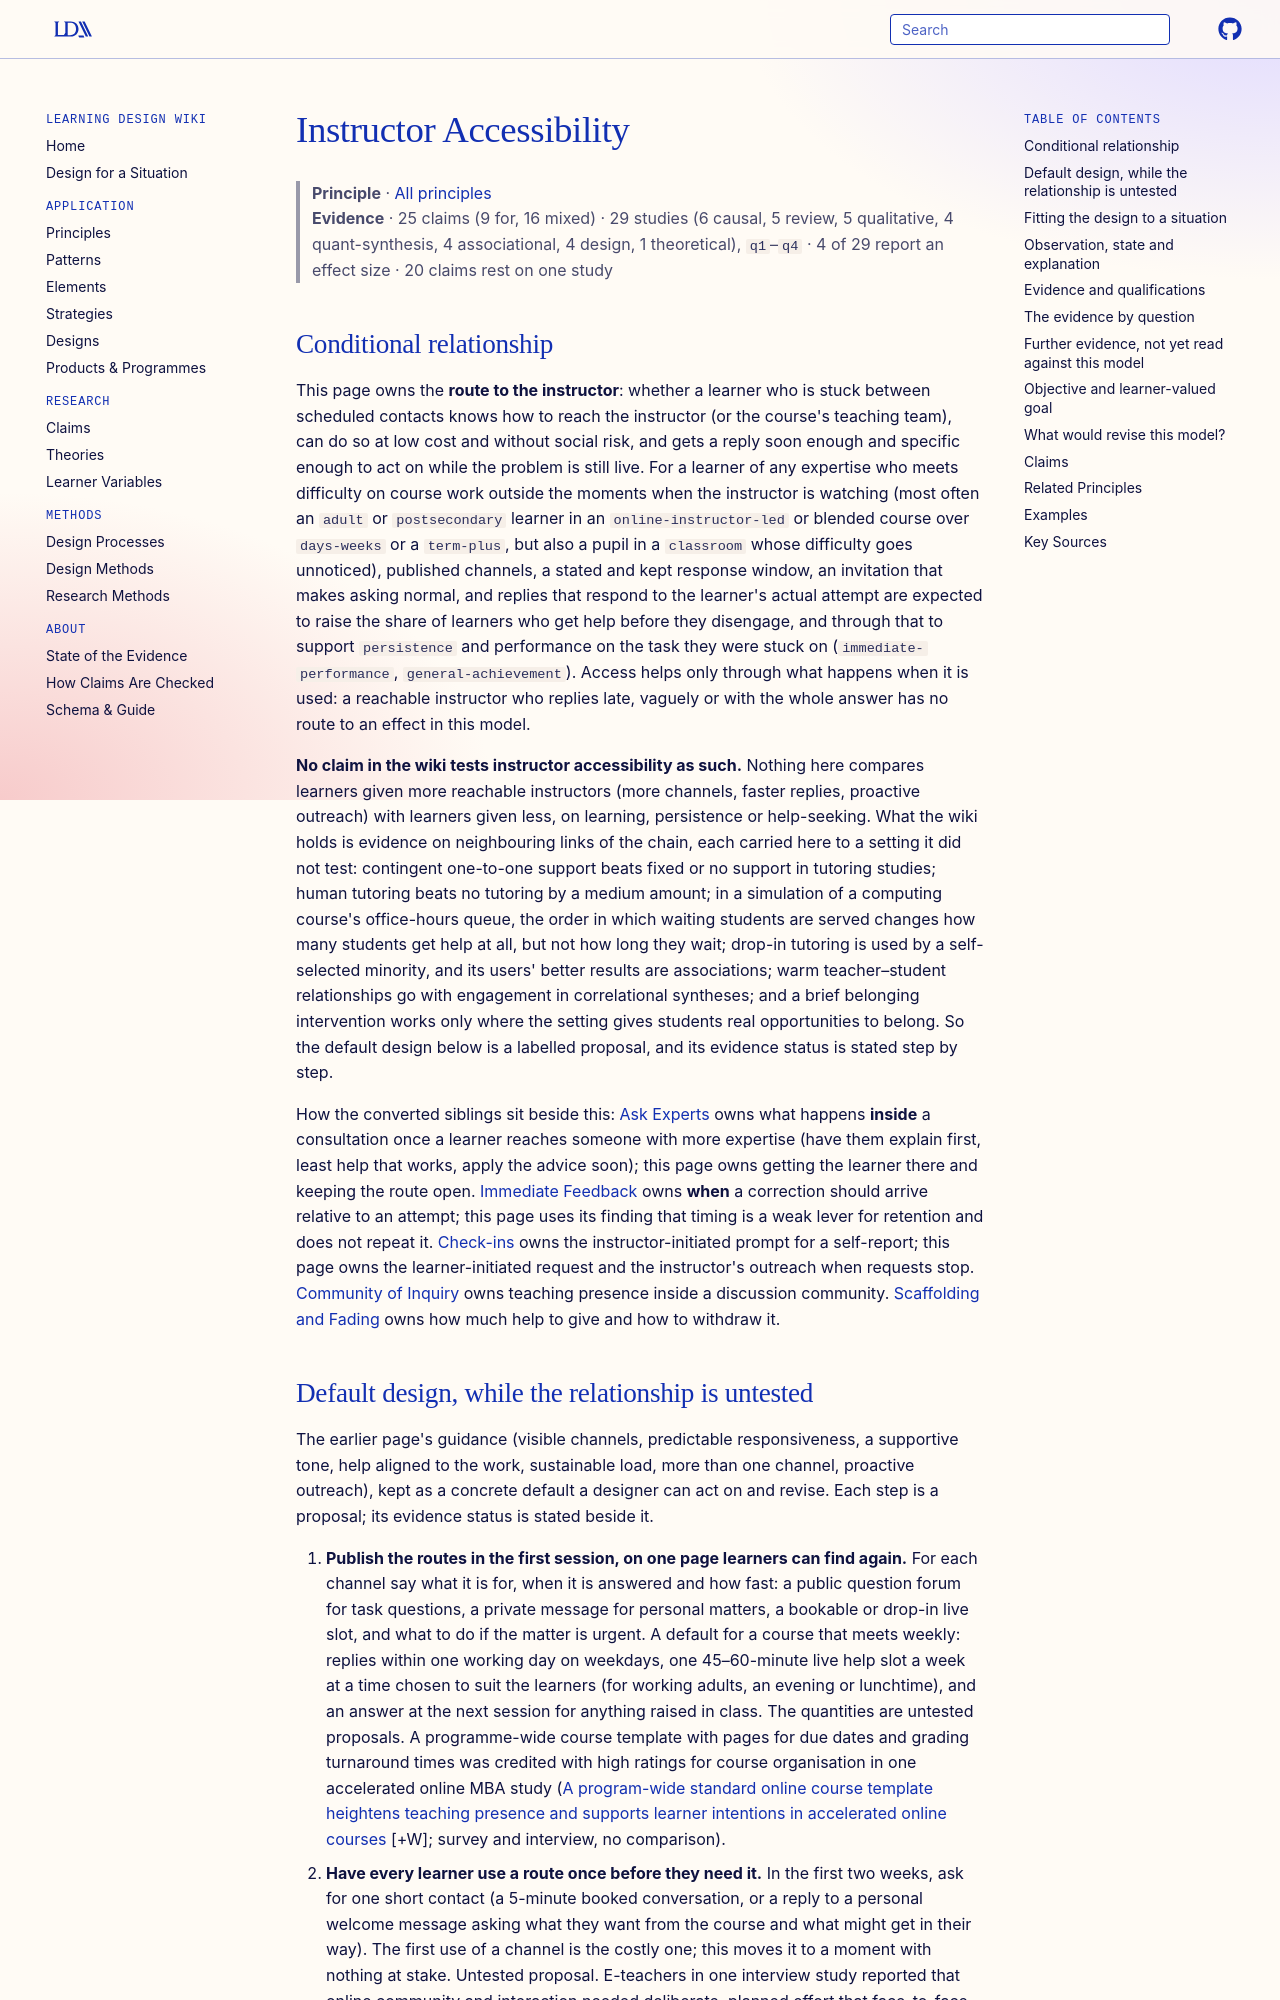

repository: Learning-Design-Alliance/learning-wiki · page: principles/instructor-accessibility/index.html · generator: mkdocs

---
type: principle
id: instructor-accessibility
title: Instructor Accessibility
description: "For a learner who gets stuck on course work between contacts, published channels, a kept reply window, an invitation that makes asking normal and replies that respond to the learner's attempt are expected to raise the share who get help before they disengage, though no claim here tests instructor accessibility as such."
canonical: true
status: review
generated:
  by: claude/unspecified
  at: 2026-10-05
sources:
  - id: ekmekci-2013
    resource: "https://doi.org/10.5539/hes.v3n1p29"
    title: "Ekmekci, O. (2013). Being there: Establishing instructor presence in an online learning environment. *Higher Education Studies, 3*(1), 29-38"
    author: Ekmekci, O
  - id: lowenthal-2017
    resource: "https://doi.org/10.24059/olj.v21i4.1285"
    title: "Lowenthal, P., Dunlap, J., & Snelson, C. (2017). Live synchronous web meetings in asynchronous online courses: Reconceptualizing virtual office hours. *Online Learning, 21*(4)"
    author: "Lowenthal, P., Dunlap, J., & Snelson, C"
  - id: park-2020
    resource: "https://doi.org/10.28945/4611"
    title: "Park, C., & Kim, D.-G. (2020). Perception of instructor presence and its effects on learning experience in online classes. *Journal of Information Technology Education: Research, 19*, 475-488"
    author: "Park, C., & Kim, D.-G"
---

# Instructor Accessibility

> **Principle** · [All principles](index.md)
> **Evidence** · 25 claims (9 for, 16 mixed) · 29 studies (6 causal, 5 review, 5 qualitative, 4 quant-synthesis, 4 associational, 4 design, 1 theoretical), `q1`–`q4` · 4 of 29 report an effect size · 20 claims rest on one study

## Conditional relationship

This page owns the **route to the instructor**: whether a learner who is stuck between scheduled contacts knows how to reach the instructor (or the course's teaching team), can do so at low cost and without social risk, and gets a reply soon enough and specific enough to act on while the problem is still live. For a learner of any expertise who meets difficulty on course work outside the moments when the instructor is watching (most often an `adult` or `postsecondary` learner in an `online-instructor-led` or blended course over `days-weeks` or a `term-plus`, but also a pupil in a `classroom` whose difficulty goes unnoticed), published channels, a stated and kept response window, an invitation that makes asking normal, and replies that respond to the learner's actual attempt are expected to raise the share of learners who get help before they disengage, and through that to support `persistence` and performance on the task they were stuck on (`immediate-performance`, `general-achievement`). Access helps only through what happens when it is used: a reachable instructor who replies late, vaguely or with the whole answer has no route to an effect in this model.

**No claim in the wiki tests instructor accessibility as such.** Nothing here compares learners given more reachable instructors (more channels, faster replies, proactive outreach) with learners given less, on learning, persistence or help-seeking. What the wiki holds is evidence on neighbouring links of the chain, each carried here to a setting it did not test: contingent one-to-one support beats fixed or no support in tutoring studies; human tutoring beats no tutoring by a medium amount; in a simulation of a computing course's office-hours queue, the order in which waiting students are served changes how many students get help at all, but not how long they wait; drop-in tutoring is used by a self-selected minority, and its users' better results are associations; warm teacher–student relationships go with engagement in correlational syntheses; and a brief belonging intervention works only where the setting gives students real opportunities to belong. So the default design below is a labelled proposal, and its evidence status is stated step by step.

How the converted siblings sit beside this: [Ask Experts](ask-experts.md) owns what happens **inside** a consultation once a learner reaches someone with more expertise (have them explain first, least help that works, apply the advice soon); this page owns getting the learner there and keeping the route open. [Immediate Feedback](immediate-feedback.md) owns **when** a correction should arrive relative to an attempt; this page uses its finding that timing is a weak lever for retention and does not repeat it. [Check-ins](check-ins.md) owns the instructor-initiated prompt for a self-report; this page owns the learner-initiated request and the instructor's outreach when requests stop. [Community of Inquiry](community-of-inquiry.md) owns teaching presence inside a discussion community. [Scaffolding and Fading](scaffolding-and-fading.md) owns how much help to give and how to withdraw it.
